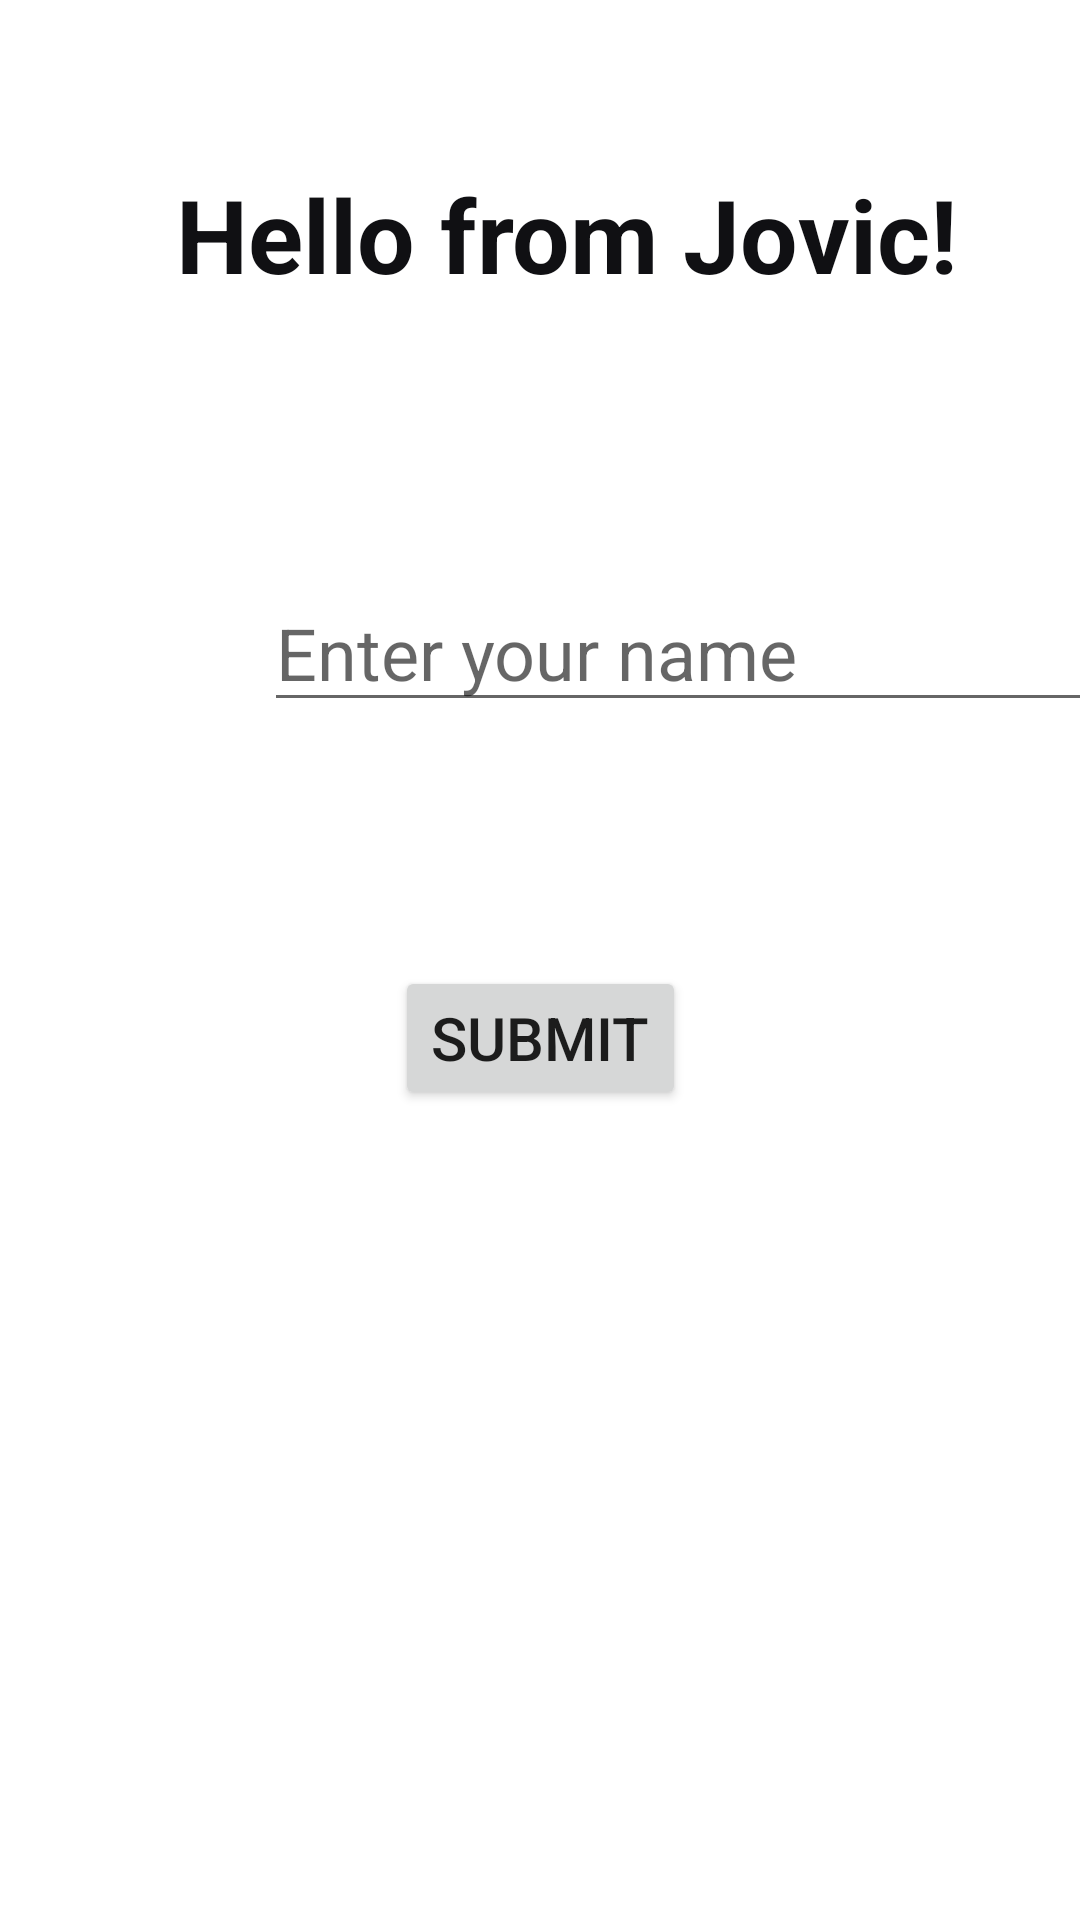

Produce the Android XML layout that renders to this screen, including the resource entries it uses.
<!-- AndroidManifest.xml: application theme Theme.KikonInKotilin -->
<!-- res/layout/activity_main.xml -->
<?xml version="1.0" encoding="utf-8"?>
<androidx.constraintlayout.widget.ConstraintLayout xmlns:android="http://schemas.android.com/apk/res/android"
    xmlns:app="http://schemas.android.com/apk/res-auto"
    xmlns:tools="http://schemas.android.com/tools"
    android:id="@+id/tvsubmit"
    android:layout_width="match_parent"
    android:layout_height="match_parent"
    tools:context=".MainActivity">

    <TextView
        android:id="@+id/hellomessage"
        android:layout_width="wrap_content"
        android:layout_height="wrap_content"
        android:text="@string/hello_message"
        android:textColor="#101013"
        android:textSize="34sp"
        android:textStyle="bold"
        app:layout_constraintBottom_toBottomOf="parent"
        app:layout_constraintEnd_toEndOf="parent"
        app:layout_constraintHorizontal_bias="0.589"
        app:layout_constraintStart_toStartOf="parent"
        app:layout_constraintTop_toTopOf="parent"
        app:layout_constraintVertical_bias="0.093" />

    <EditText
        android:id="@+id/name"
        android:layout_width="wrap_content"
        android:layout_height="wrap_content"
        android:layout_marginStart="88dp"
        android:ems="10"
        android:hint="@string/details"
        android:inputType="textPersonName"
        android:textSize="24sp"
        app:layout_constraintBottom_toBottomOf="parent"
        app:layout_constraintStart_toStartOf="parent"
        app:layout_constraintTop_toTopOf="parent"
        app:layout_constraintVertical_bias="0.324" />

    <Button
        android:id="@+id/submit"
        android:layout_width="wrap_content"
        android:layout_height="wrap_content"
        android:text="@string/submit"
        android:textSize="20sp"
        app:layout_constraintBottom_toBottomOf="parent"
        app:layout_constraintEnd_toEndOf="parent"
        app:layout_constraintStart_toStartOf="parent"
        app:layout_constraintTop_toTopOf="parent"
        app:layout_constraintVertical_bias="0.544" />

    <Button
        android:id="@+id/next"
        android:layout_width="wrap_content"
        android:layout_height="wrap_content"
        android:text="@string/next"
        android:textColor="#100F0F"
        android:textColorHint="#171414"
        android:textSize="20sp"
        android:visibility="invisible"
        app:layout_constraintBottom_toBottomOf="parent"
        app:layout_constraintEnd_toEndOf="parent"
        app:layout_constraintHorizontal_bias="0.498"
        app:layout_constraintStart_toStartOf="parent"
        app:layout_constraintTop_toTopOf="parent"
        app:layout_constraintVertical_bias="0.925" />

</androidx.constraintlayout.widget.ConstraintLayout>
<!-- resources referenced by this layout -->
<resources>
  <string name="details">Enter your name</string>
  <string name="hello_message">Hello from Jovic!</string>
  <string name="next">Next</string>
  <string name="submit">submit</string>
  <style name="Theme.KikonInKotilin" parent="Theme.MaterialComponents.DayNight.DarkActionBar">
          
          <item name="colorPrimary">@color/purple_500</item>
          <item name="colorPrimaryVariant">@color/purple_700</item>
          <item name="colorOnPrimary">@color/white</item>
          
          <item name="colorSecondary">@color/teal_200</item>
          <item name="colorSecondaryVariant">@color/teal_700</item>
          <item name="colorOnSecondary">@color/black</item>
          
          <item name="android:statusBarColor">?attr/colorPrimaryVariant</item>
          
      </style>
  <!-- not gathered from this repository: default colours our renderer supplied (Android Studio template values) -->
  <color name="purple_500">#FF6200EE</color>
  <color name="purple_700">#FF3700B3</color>
  <color name="teal_200">#FF03DAC5</color>
  <color name="teal_700">#FF018786</color>
  <color name="black">#FF000000</color>
  <color name="white">#FFFFFFFF</color>
</resources>
